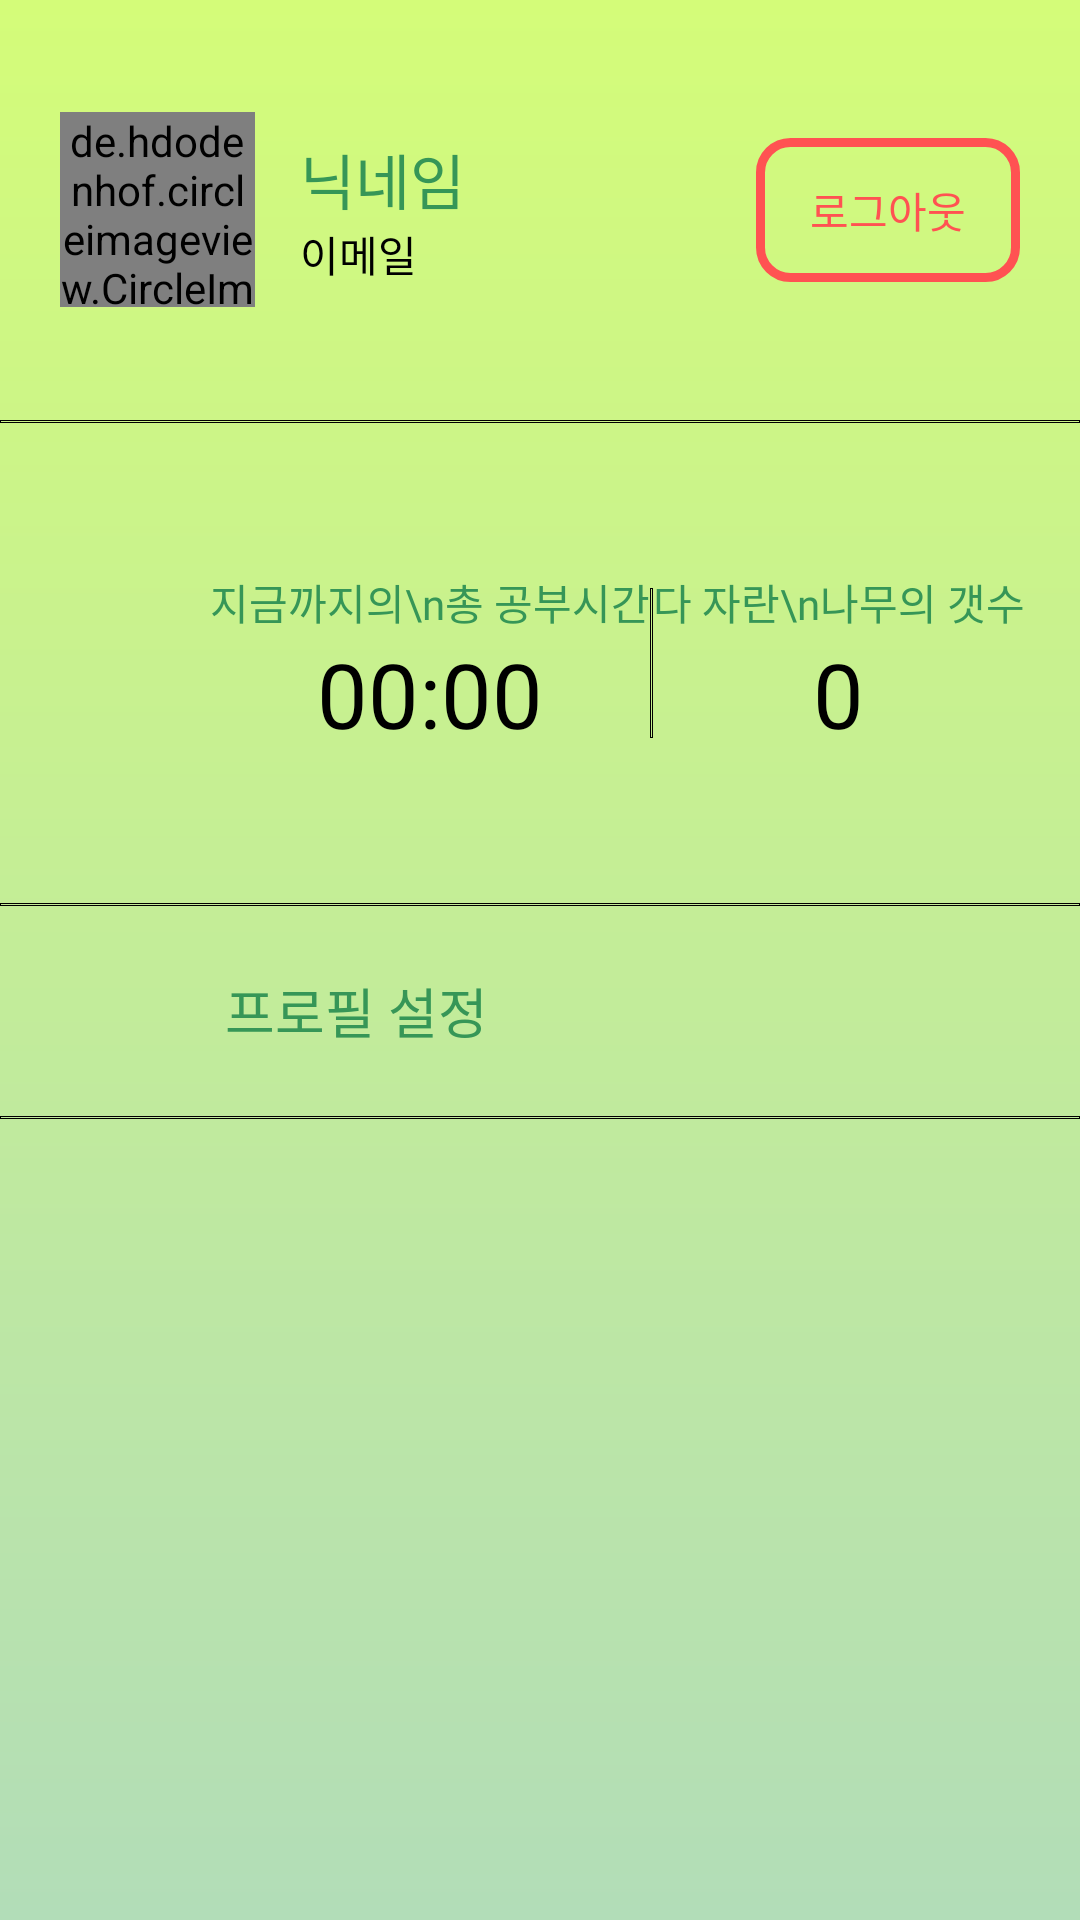

The Android layout XML behind this screen, and the referenced resources:
<!-- AndroidManifest.xml: application theme Theme.VacationProject337 -->
<!-- res/layout/fragment_profile.xml -->
<?xml version="1.0" encoding="utf-8"?>
<LinearLayout xmlns:android="http://schemas.android.com/apk/res/android"
    xmlns:tools="http://schemas.android.com/tools"
    android:layout_width="match_parent"
    android:layout_height="match_parent"
    xmlns:app="http://schemas.android.com/apk/res-auto"
    android:orientation="vertical"
    tools:context=".fragment.HomeFragment"
    android:background="@drawable/background">
    <LinearLayout
        android:layout_width="match_parent"
        android:layout_height="140dp"
        android:orientation="horizontal"
        app:layout_constraintTop_toTopOf="parent"
        android:paddingLeft="20dp"
        android:paddingRight="20dp"
        android:gravity="center_vertical">
        <de.hdodenhof.circleimageview.CircleImageView
            android:id="@+id/profile"
            android:layout_width="65dp"
            android:layout_height="65dp"
            android:src="@drawable/profile1"/>
        <LinearLayout
            android:layout_width="wrap_content"
            android:layout_height="wrap_content"
            android:layout_marginLeft="15dp"
            android:orientation="vertical">
            <TextView
                android:id="@+id/tv_name"
                android:layout_width="wrap_content"
                android:layout_height="wrap_content"
                android:text="닉네임"
                android:fontFamily="@font/nanumbar"
                android:textColor="#369657"
                android:textSize="20dp"/>
            <TextView
                android:id="@+id/tv_email"
                android:layout_width="wrap_content"
                android:layout_height="wrap_content"
                android:text="이메일"/>
        </LinearLayout>
        <View
            android:layout_width="0dp"
            android:layout_height="0dp"
            android:layout_weight="1"/>
        <Button
            android:id="@+id/btn_logout"
            android:layout_width="wrap_content"
            android:layout_height="wrap_content"
            android:text="로그아웃"
            android:fontFamily="@font/nanumbar"
            android:textColor="#FF5252"
            android:background="@drawable/logout"/>
    </LinearLayout>
    <ImageView
        android:layout_width="match_parent"
        android:layout_height="1dp"
        android:src="@drawable/line"/>

    <LinearLayout
        android:layout_width="match_parent"
        android:layout_height="160dp"
        android:orientation="horizontal"
        android:gravity="center_vertical">
        <LinearLayout
            android:layout_width="wrap_content"
            android:layout_height="wrap_content"
            android:orientation="vertical"
            android:gravity="center_horizontal"
            android:layout_marginLeft="70dp">
            <TextView
                android:layout_width="wrap_content"
                android:layout_height="wrap_content"
                android:text="지금까지의\n총 공부시간"
                android:fontFamily="@font/nanumbar"
                android:textColor="#369657"/>
            <TextView
                android:id="@+id/total_time"
                android:layout_width="wrap_content"
                android:layout_height="wrap_content"
                android:text="00:00"
                android:textSize="30dp"/>
        </LinearLayout>
        <View
            android:layout_width="0dp"
            android:layout_height="0dp"
            android:layout_weight="1"/>
        <ImageView
            android:layout_width="1dp"
            android:layout_height="50dp"
            android:src="@drawable/line"
            android:layout_gravity="center"/>
        <View
            android:layout_width="0dp"
            android:layout_height="0dp"
            android:layout_weight="1"/>
        <LinearLayout
            android:layout_width="wrap_content"
            android:layout_height="wrap_content"
            android:orientation="vertical"
            android:gravity="center_horizontal"
            android:layout_marginRight="70dp">
            <TextView
                android:layout_width="wrap_content"
                android:layout_height="wrap_content"
                android:text="다 자란\n나무의 갯수"
                android:fontFamily="@font/nanumbar"
                android:gravity="center"
                android:textColor="#369657"
                />
            <TextView
                android:id="@+id/total_plant"
                android:layout_width="wrap_content"
                android:layout_height="wrap_content"
                android:text="0"
                android:textSize="30dp"/>
        </LinearLayout>
    </LinearLayout>
    <ImageView
        android:layout_width="match_parent"
        android:layout_height="1dp"
        android:src="@drawable/line"/>
    <LinearLayout
        android:id="@+id/layout"
        android:layout_width="match_parent"
        android:layout_height="70dp"
        android:orientation="horizontal"
        android:gravity="center_vertical">
        <ImageView
            android:layout_width="40dp"
            android:layout_height="40dp"
            android:src="@drawable/ic_baseline_settings_24"
            android:layout_marginLeft="20dp"/>
        <TextView
            android:layout_width="wrap_content"
            android:layout_height="wrap_content"
            android:text="프로필 설정"
            android:fontFamily="@font/nanumbar"
            android:textSize="18dp"
            android:textColor="#369657"
            android:layout_marginLeft="15dp"/>
    </LinearLayout>
    <ImageView
        android:layout_width="match_parent"
        android:layout_height="1dp"
        android:src="@drawable/line"/>
    <View
        android:layout_width="0dp"
        android:layout_height="0dp"
        android:layout_weight="1"/>
    <TextView
        android:layout_width="wrap_content"
        android:layout_height="wrap_content"
        android:text="아이콘 제작자 https://www.freepik.com"
        android:layout_gravity="center_horizontal|bottom"
        android:visibility="invisible"/>
</LinearLayout>
<!-- resources referenced by this layout -->
<resources>
  <!-- drawable background (drawable) -->
  <?xml version="1.0" encoding="utf-8"?>
  <shape xmlns:android="http://schemas.android.com/apk/res/android">
      <gradient
          android:angle="90"
          android:type="linear"
          android:startColor="#B2DDB8"
          android:endColor="#D4FC79"/>
  </shape>
  <!-- drawable line (drawable) -->
  <?xml version="1.0" encoding="utf-8"?>
  <shape xmlns:android="http://schemas.android.com/apk/res/android">
      <stroke
          android:color="@color/black"
          android:width="0.2dp"/>
  
  </shape>
  <!-- drawable logout (drawable) -->
  <?xml version="1.0" encoding="utf-8"?>
  <shape xmlns:android="http://schemas.android.com/apk/res/android">
      <stroke android:color="#FF5252"
          android:width="3dp"/>
      <corners android:radius="10dp"/>
  </shape>
  <style name="Theme.VacationProject337" parent="Theme.AppCompat.Light.NoActionBar">
          
          <item name="colorPrimary">@color/purple_500</item>
          <item name="colorPrimaryVariant">@color/purple_700</item>
          <item name="colorOnPrimary">@color/white</item>
          
          <item name="colorSecondary">@color/teal_200</item>
          <item name="colorSecondaryVariant">@color/teal_700</item>
          <item name="colorOnSecondary">@color/black</item>
          <item name="color">@color/green</item>
          
          <item name="android:statusBarColor" tools:targetApi="l">?attr/color</item>
          
          <item name="android:textColor">#000000</item>
          <item name="windowActionBar">false</item>
          <item name="windowNoTitle">true</item>
      </style>
  <color name="black">#FF000000</color>
  <color name="purple_500">#FF6200EE</color>
  <color name="purple_700">#FF3700B3</color>
  <color name="white">#FFFFFFFF</color>
  <color name="teal_200">#FF03DAC5</color>
  <color name="teal_700">#FF018786</color>
  <color name="green">#D4FC79</color>
</resources>
